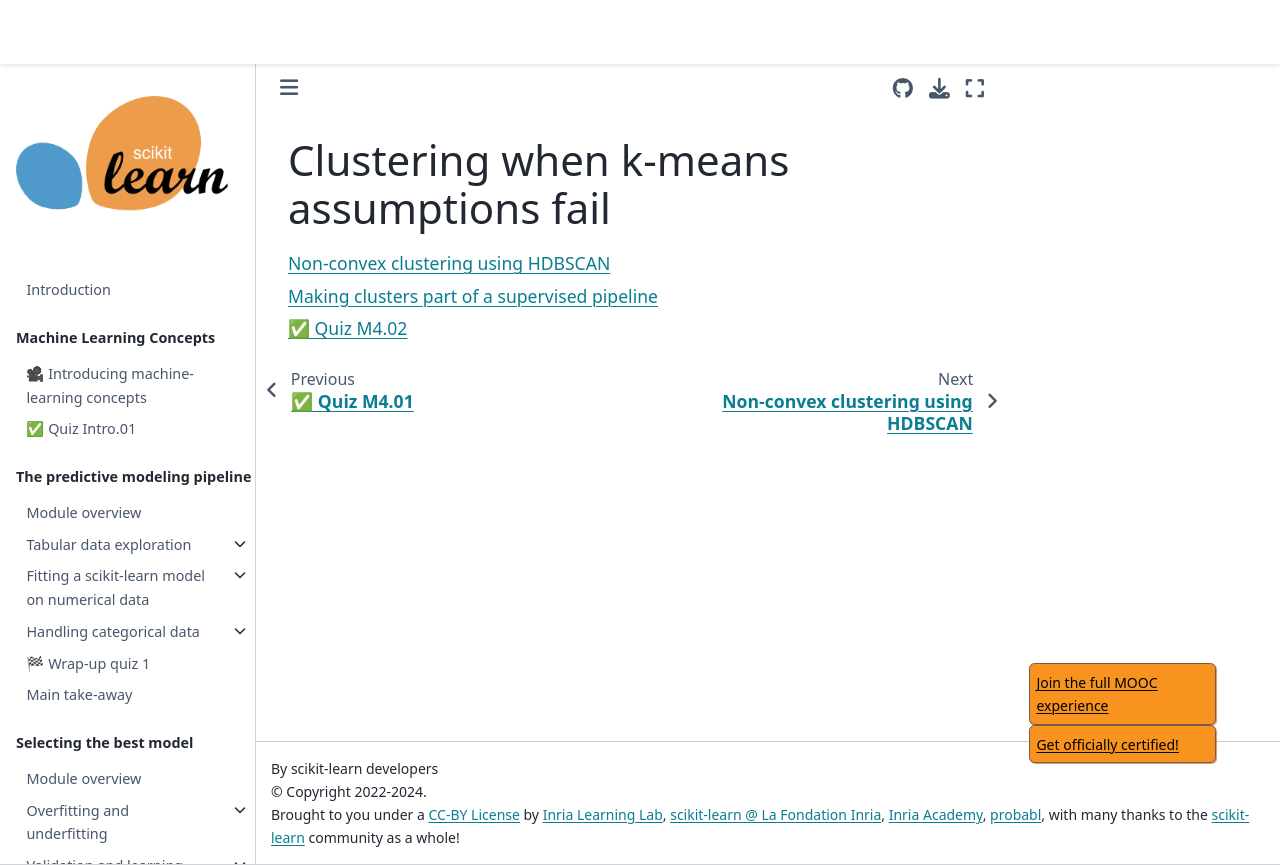

repository: INRIA/scikit-learn-mooc · page: clustering/clustering_assumptions_index.html · generator: jekyll

# Clustering when k-means assumptions fail

```{tableofcontents}

```
